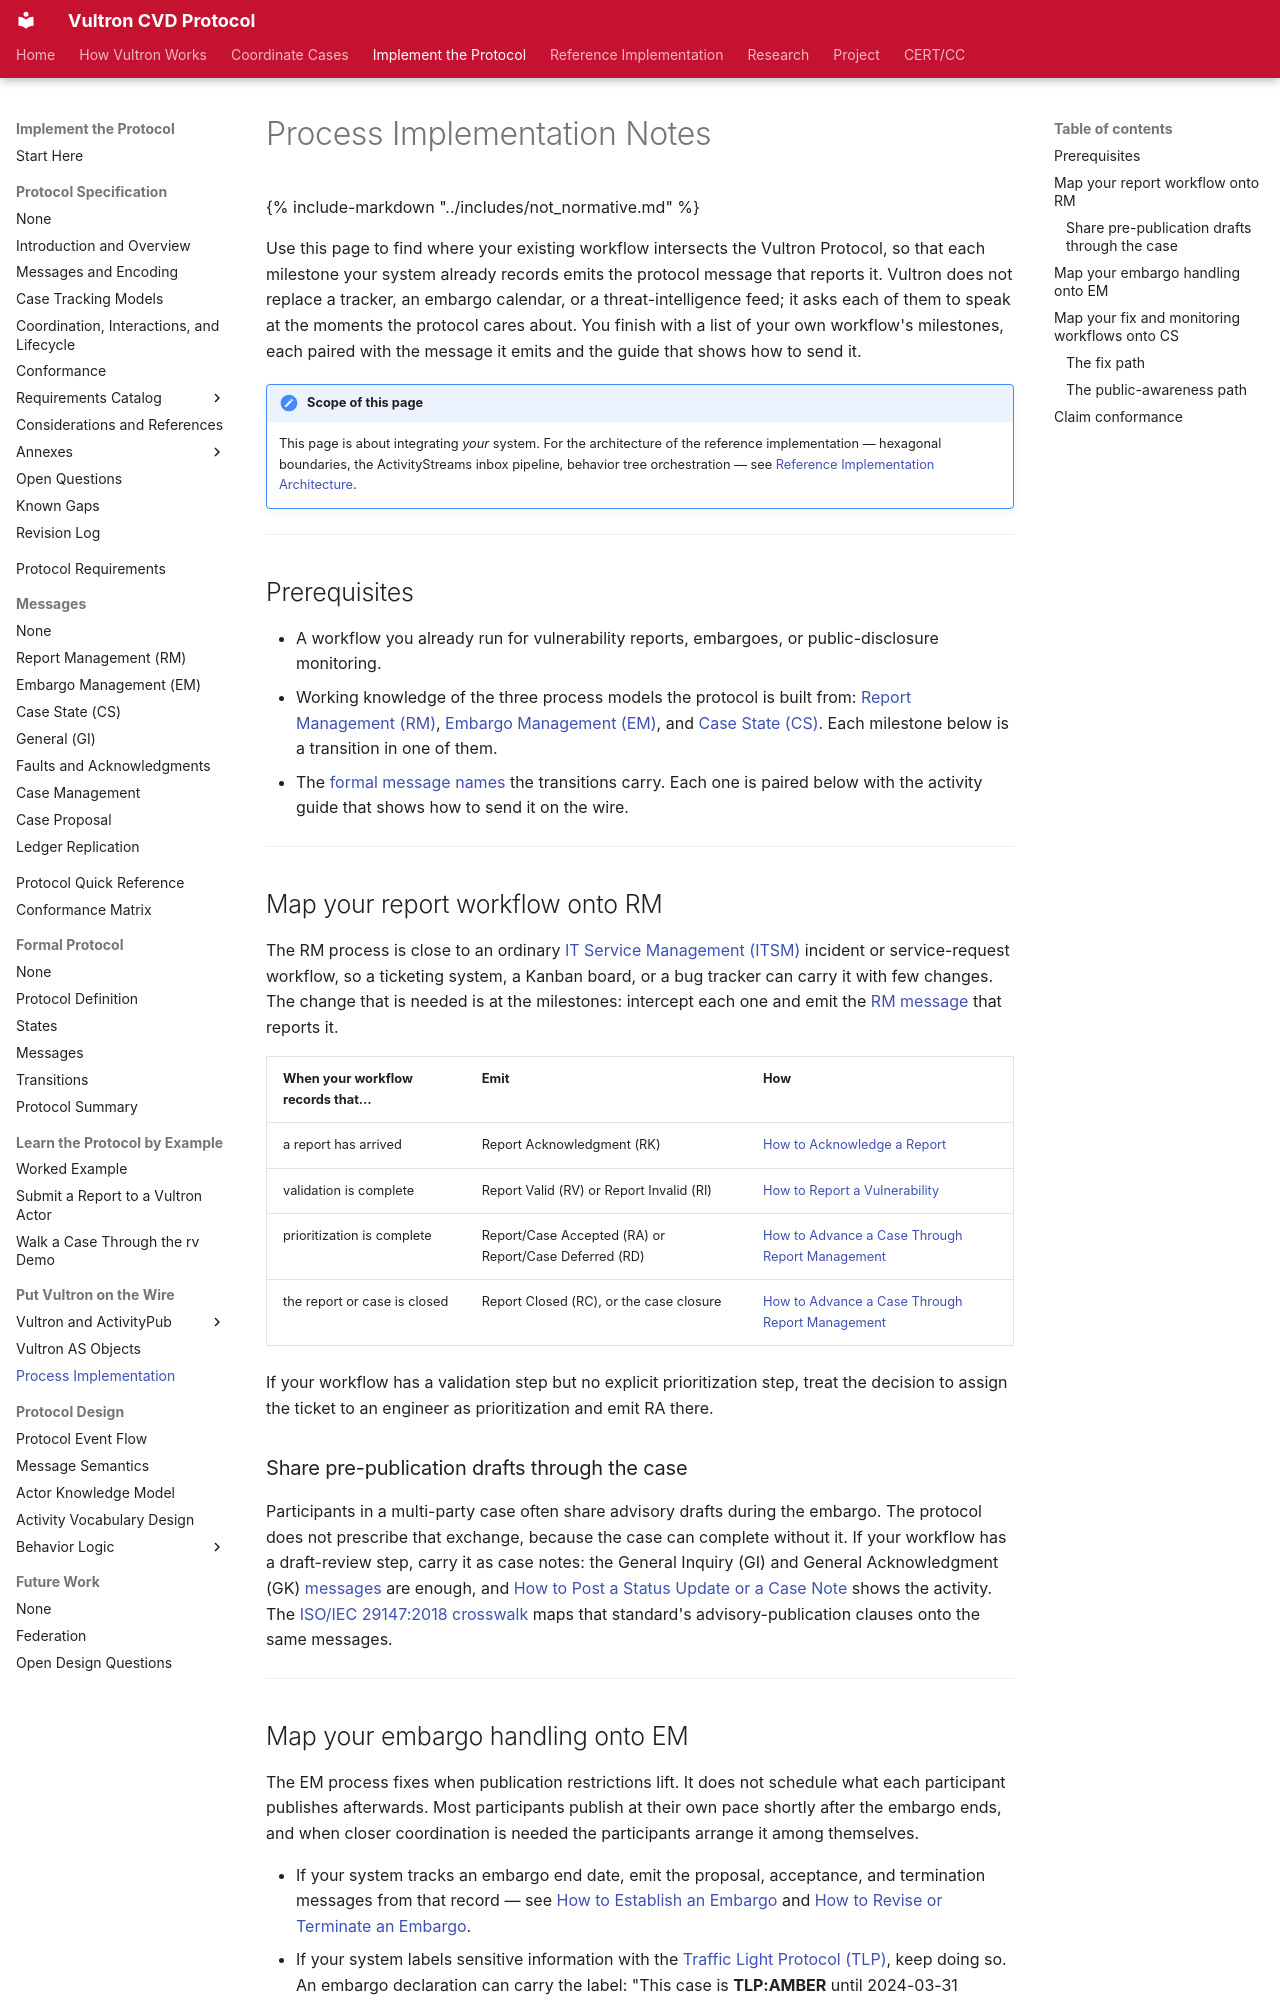

repository: CERTCC/Vultron · page: howto/process_implementation/index.html · generator: mkdocs

---
description: >
  Where an existing ticketing, embargo, or threat-monitoring workflow emits
  Vultron messages, milestone by milestone.
stakeholder_type: [platform-developer]
level: 300
page_type: how-to
subject: protocol
---

# Process Implementation Notes

{% include-markdown "../includes/not_normative.md" %}

Use this page to find where your existing workflow intersects the Vultron Protocol, so that each milestone your system already records emits the protocol message that reports it.
Vultron does not replace a tracker, an embargo calendar, or a threat-intelligence feed; it asks each of them to speak at the moments the protocol cares about.
You finish with a list of your own workflow's milestones, each paired with the message it emits and the guide that shows how to send it.

!!! note "Scope of this page"

    This page is about integrating *your* system.
    For the architecture of the reference implementation — hexagonal boundaries, the ActivityStreams inbox pipeline, behavior tree orchestration — see [Reference Implementation Architecture](../topics/reference_architecture.md).

---

## Prerequisites

- A workflow you already run for vulnerability reports, embargoes, or public-disclosure monitoring.
- Working knowledge of the three process models the protocol is built from: [Report Management (RM)](../topics/process_models/rm/index.md), [Embargo Management (EM)](../topics/process_models/em/index.md), and [Case State (CS)](../topics/process_models/cs/index.md).
  Each milestone below is a transition in one of them.
- The [formal message names](../reference/formal_protocol/messages.md) the transitions carry.
  Each one is paired below with the activity guide that shows how to send it on the wire.

---

## Map your report workflow onto RM

The RM process is close to an ordinary [IT Service Management (ITSM)](https://en.wikipedia.org/wiki/IT_service_management){:target="_blank"} incident or service-request workflow, so a ticketing system, a Kanban board, or a bug tracker can carry it with few changes.
The change that is needed is at the milestones: intercept each one and emit the [RM message](../reference/formal_protocol/messages.md#rm-message-types) that reports it.

| When your workflow records that… | Emit | How |
|---|---|---|
| a report has arrived | Report Acknowledgment (RK) | [How to Acknowledge a Report](activitypub/activities/acknowledge.md) |
| validation is complete | Report Valid (RV) or Report Invalid (RI) | [How to Report a Vulnerability](activitypub/activities/report_vulnerability.md) |
| prioritization is complete | Report/Case Accepted (RA) or Report/Case Deferred (RD) | [How to Advance a Case Through Report Management](activitypub/activities/manage_case.md) |
| the report or case is closed | Report Closed (RC), or the case closure | [How to Advance a Case Through Report Management](activitypub/activities/manage_case.md) |

If your workflow has a validation step but no explicit prioritization step, treat the decision to assign the ticket to an engineer as prioritization and emit RA there.

### Share pre-publication drafts through the case

Participants in a multi-party case often share advisory drafts during the embargo.
The protocol does not prescribe that exchange, because the case can complete without it.
If your workflow has a draft-review step, carry it as case notes: the General Inquiry (GI) and General Acknowledgment (GK) [messages](../reference/formal_protocol/messages.md#other-message-types) are enough, and [How to Post a Status Update or a Case Note](activitypub/activities/status_updates.md) shows the activity.
The [ISO/IEC 29147:2018 crosswalk](../reference/iso_crosswalks/iso_29147_2018.md) maps that standard's advisory-publication clauses onto the same messages.

---
